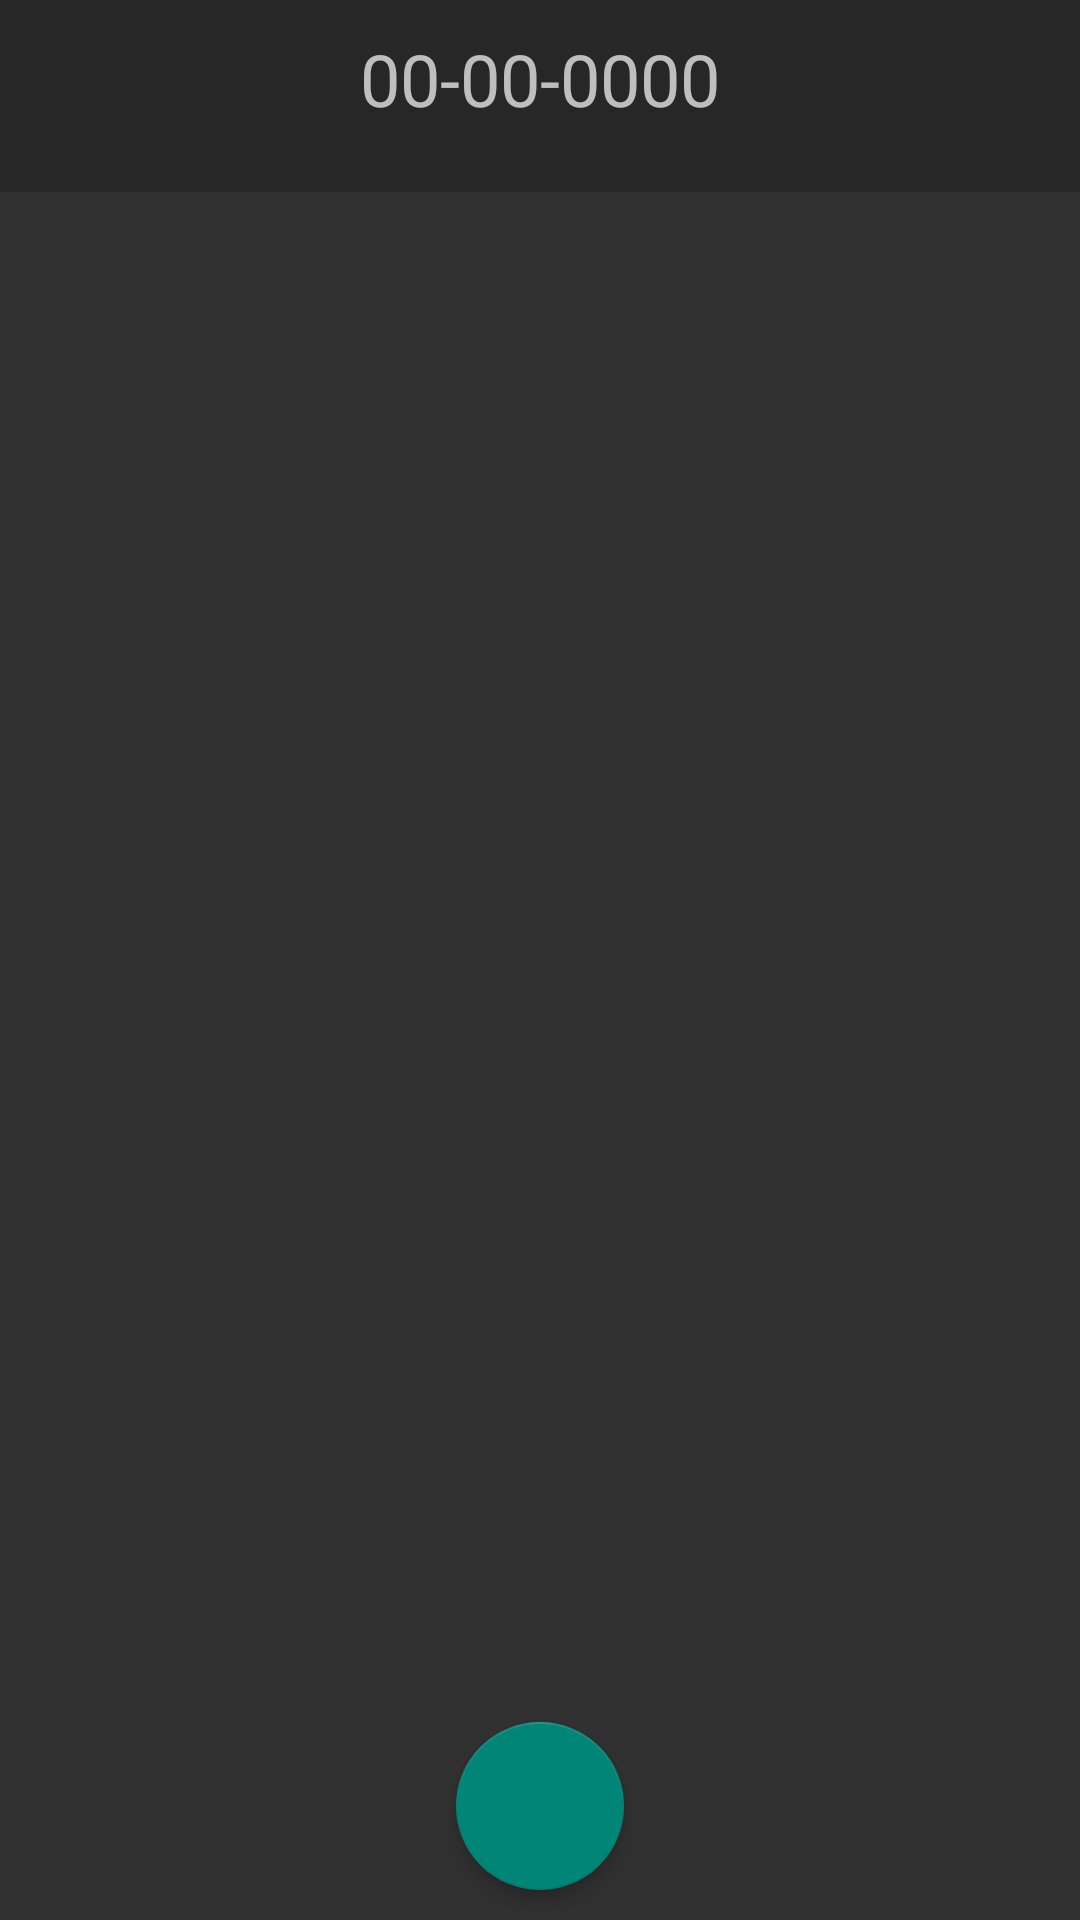

Android layout source for this screen:
<!-- AndroidManifest.xml: application theme AppTheme -->
<!-- res/layout/planned_events_fragments.xml -->
<?xml version="1.0" encoding="utf-8"?>
<LinearLayout xmlns:android="http://schemas.android.com/apk/res/android"
    xmlns:app="http://schemas.android.com/apk/res-auto"
    android:layout_width="match_parent"
    android:layout_height="match_parent">

    <LinearLayout
        android:layout_width="match_parent"
        android:layout_height="match_parent"
        android:orientation="vertical">

        <TextView
            android:id="@+id/dateFragmentTextView"
            android:layout_width="match_parent"
            android:layout_height="64dp"
            android:layout_gravity="center_horizontal"
            android:layout_marginBottom="@dimen/dimen_20dp"
            android:background="@color/colorScrollBack"
            android:fontFamily="@font/droid_sans_mono"
            android:paddingTop="@dimen/dimen_10dp"
            android:text="@string/string_sample_date"
            android:textAlignment="center"
            android:textSize="24sp" />

        <FrameLayout
            android:id="@+id/eventFragmentFrameLayout"
            android:layout_width="match_parent"
            android:layout_height="wrap_content"
            android:layout_marginTop="@dimen/dimen_n_20dp"
            android:layout_weight="1">

            <android.support.v7.widget.RecyclerView
                android:id="@+id/cardFragmentRecyclerView"
                android:layout_width="match_parent"
                android:layout_height="match_parent">

            </android.support.v7.widget.RecyclerView>

            <android.support.design.widget.FloatingActionButton
                android:id="@+id/addFragmentFloatingButton"
                android:layout_width="wrap_content"
                android:layout_height="wrap_content"
                android:layout_gravity="bottom|center_horizontal"
                android:layout_marginBottom="@dimen/dimen_10dp"
                android:clickable="true"
                app:backgroundTint="@color/colorPrimary"
                app:elevation="@dimen/dimen_elevation"
                app:srcCompat="@drawable/ic_action_name_add" />
        </FrameLayout>


    </LinearLayout>
</LinearLayout>
<!-- resources referenced by this layout -->
<resources>
  <color name="colorPrimary">#008577</color>
  <color name="colorScrollBack">#272727</color>
  <dimen name="dimen_10dp">10dp</dimen>
  <dimen name="dimen_20dp">20dp</dimen>
  <dimen name="dimen_elevation">3dp</dimen>
  <dimen name="dimen_n_20dp">-20dp</dimen>
  <string name="string_sample_date">00-00-0000</string>
  <style name="AppTheme" parent="Theme.MaterialComponents.NoActionBar.Bridge">
          <item name="colorPrimary">@color/colorPrimaryDark</item>
          <item name="colorPrimaryDark">@color/colorDarker</item>
          <item name="colorAccent">@color/colorAccent</item>
      </style>
  <color name="colorPrimaryDark">#3E3E3E</color>
  <color name="colorDarker">#1F1F1F</color>
  <color name="colorAccent">#CD1456</color>
</resources>
